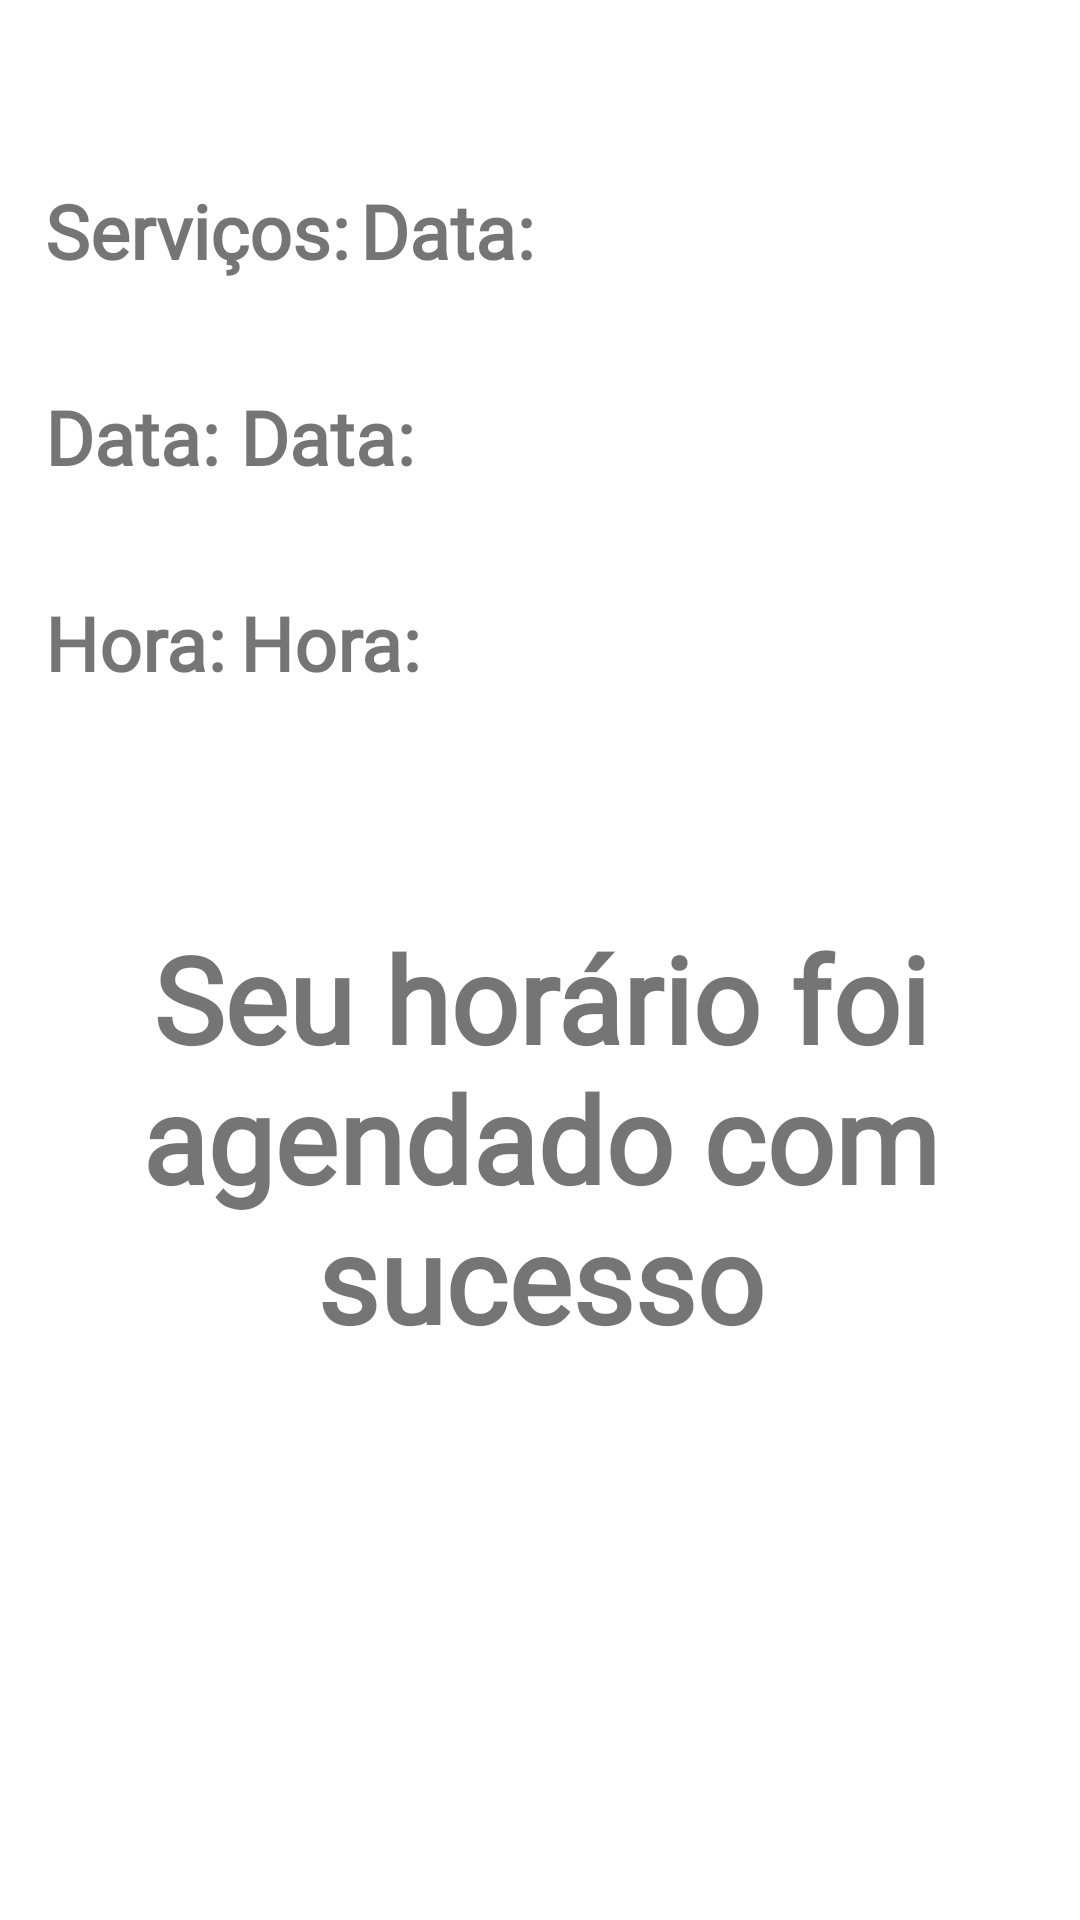

Android layout source for this screen:
<!-- AndroidManifest.xml: application theme Theme.BarberShop -->
<!-- res/layout/activity_success.xml -->
<?xml version="1.0" encoding="utf-8"?>
<RelativeLayout xmlns:android="http://schemas.android.com/apk/res/android"
    xmlns:app="http://schemas.android.com/apk/res-auto"
    xmlns:tools="http://schemas.android.com/tools"
    android:layout_width="match_parent"
    android:layout_height="match_parent"
    tools:context=".successActivity">

   <ImageView
       android:layout_width="350dp"
       android:layout_height="wrap_content"
       android:layout_centerHorizontal="true"
       android:src="@drawable/logo_lamafia_2"
       android:id="@+id/logo"/>

    //SERVICOS
    <TextView
        android:layout_width="wrap_content"
        android:layout_height="wrap_content"
        android:layout_below="@+id/logo"
        android:layout_marginStart="15dp"
        android:layout_marginTop="60dp"
        android:fontFamily="@font/sanseriffic"
        android:text="@string/service"
        android:textSize="25sp"
        android:textStyle="bold"
        android:id="@+id/servicos"/>
    <TextView
        android:layout_width="wrap_content"
        android:layout_height="wrap_content"
        android:layout_below="@+id/logo"
        android:layout_marginStart="120dp"
        android:layout_marginTop="60dp"
        android:fontFamily="@font/sanseriffic"
        android:text="@string/data"
        android:textSize="25sp"
        android:textStyle="bold"
        android:id="@+id/agendaservico"/>
    //END SERVICOS

    //DATA
    <TextView
        android:layout_width="wrap_content"
        android:layout_height="wrap_content"
        android:layout_below="@+id/agendaservico"
        android:layout_marginStart="15dp"
        android:layout_marginTop="35dp"
        android:fontFamily="@font/sanseriffic"
        android:text="@string/data"
        android:textSize="25sp"
        android:textStyle="bold"
        android:id="@+id/data"/>
    <TextView
        android:layout_width="wrap_content"
        android:layout_height="wrap_content"
        android:layout_marginTop="35dp"
        android:layout_marginStart="80dp"
        android:layout_below="@+id/agendaservico"
        android:id="@+id/agendadata"
        android:text="@string/data"
        android:textStyle="bold"
        android:fontFamily="@font/sanseriffic"
        android:textSize="25sp"
    />
    //END DATA

    //TIME
    <TextView
        android:layout_width="wrap_content"
        android:layout_height="wrap_content"
        android:layout_below="@+id/agendadata"
        android:layout_marginStart="15dp"
        android:layout_marginTop="35dp"
        android:fontFamily="@font/sanseriffic"
        android:text="@string/time"
        android:textSize="25sp"
        android:textStyle="bold"
        android:id="@+id/time"/>
    <TextView
        android:layout_width="wrap_content"
        android:layout_height="wrap_content"
        android:layout_marginTop="35dp"
        android:layout_marginStart="80dp"
        android:layout_below="@+id/agendadata"
        android:id="@+id/agendatime"
        android:text="@string/time"
        android:textStyle="bold"
        android:fontFamily="@font/sanseriffic"
        android:textSize="25sp"
        />
    //END TIME

    //SUCESSO
    <TextView
        android:layout_width="wrap_content"
        android:layout_height="wrap_content"
        android:text="@string/success"
        android:layout_below="@+id/agendatime"
        android:layout_marginTop="75dp"
        android:layout_centerHorizontal="true"
        android:textAlignment="center"
        android:textSize="40sp"
        android:textStyle="bold"
        android:fontFamily="@font/sanseriffic"
    />
    //END SUCESSO

</RelativeLayout>
<!-- resources referenced by this layout -->
<resources>
  <string name="data">Data:</string>
  <string name="service">Serviços:</string>
  <string name="success">Seu horário foi agendado com sucesso</string>
  <string name="time">Hora:</string>
  <style name="Theme.BarberShop" parent="Theme.MaterialComponents.DayNight.DarkActionBar">
          
          <item name="colorPrimary">@color/RedColor</item>
          <item name="colorPrimaryVariant">@color/primaryDarkColor</item>
          <item name="colorOnPrimary">@color/white</item>
          
          <item name="colorSecondary">@color/RedColor</item>
          <item name="colorSecondaryVariant">@color/teal_700</item>
          <item name="colorOnSecondary">@color/black</item>
          
          <item name="android:statusBarColor" tools:targetApi="l">?attr/colorPrimaryVariant</item>
          
      </style>
  <color name="RedColor">#710000</color>
  <color name="primaryDarkColor">#c7c7c7</color>
  <color name="white">#FFFFFFFF</color>
  <color name="teal_700">#FF018786</color>
  <color name="black">#FF000000</color>
</resources>
